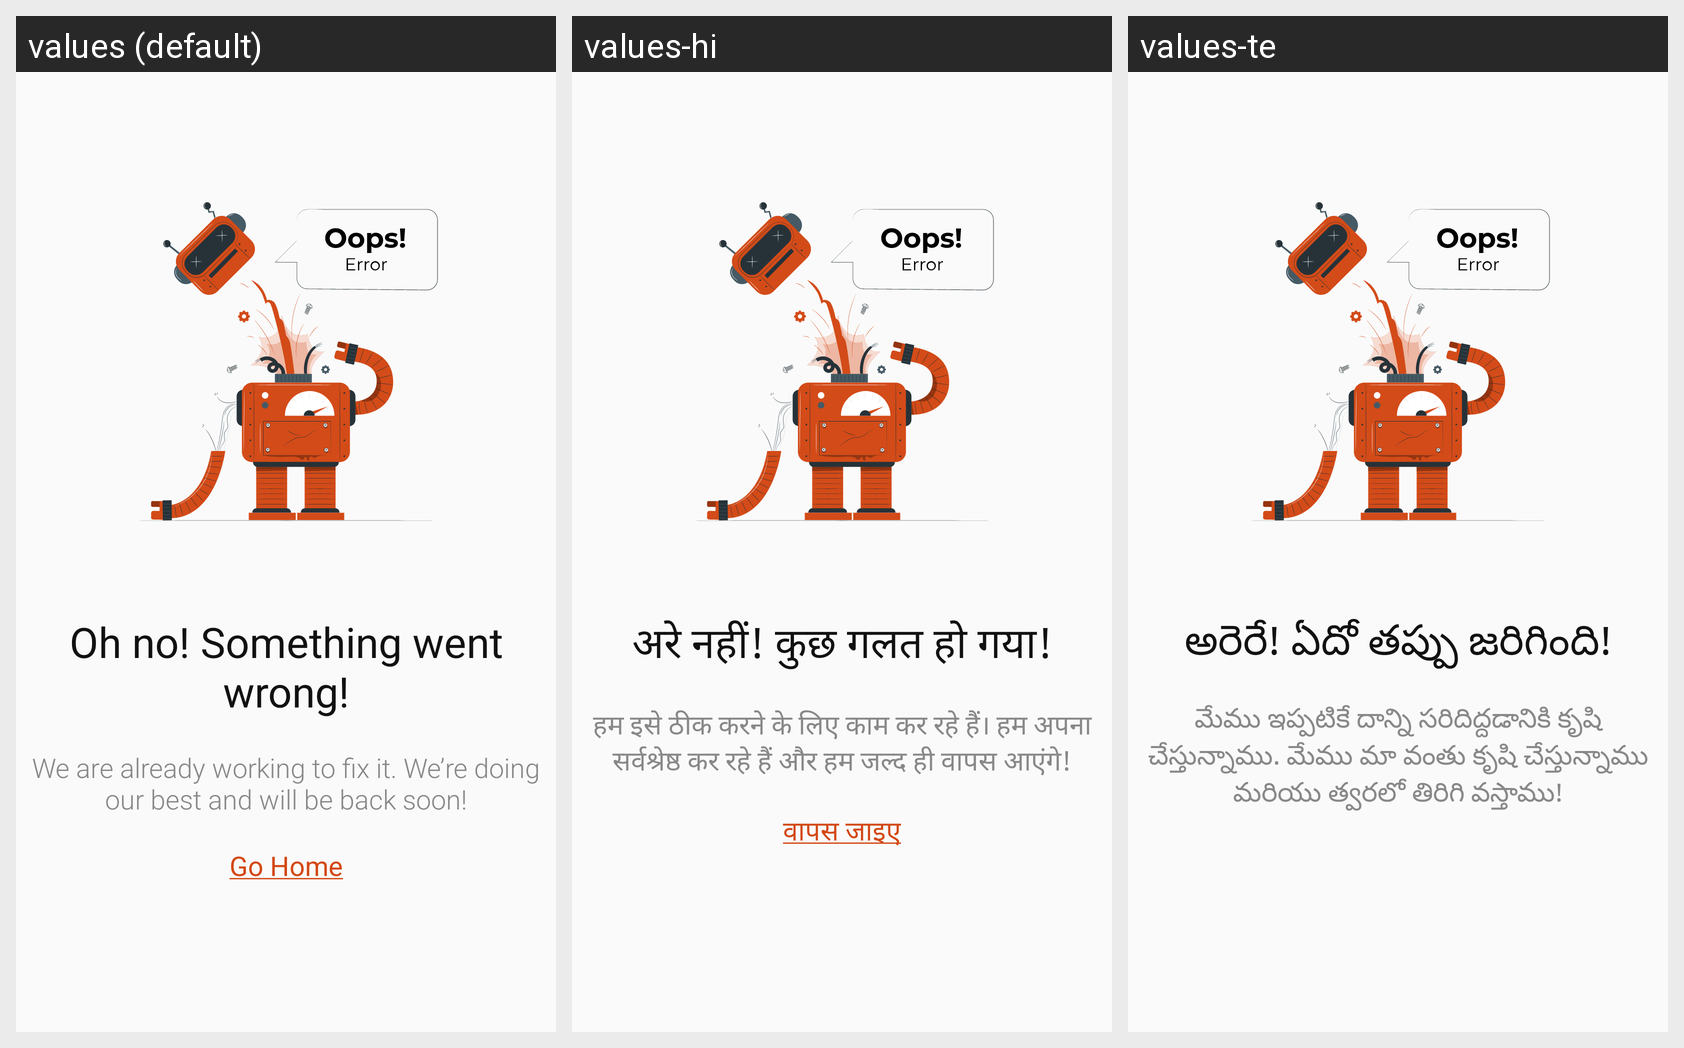

This grid shows one Android layout under several languages. Give, for every string resource on the screen, its name, the default text and each shown locale's text.
Android screen res/layout/fragment_error.xml rendered under 3 locales, left to right: values (default), values-hi, values-te. Device: Nexus 5 (rendered at 1080×1920; each locale shown at half size, 540×960, under a caption strip naming it); theme Theme.Mitra_android.
Strings drawn on this screen, with the default value and each locale's value (text and hints the layout hard-codes, and strings that could not be matched under every locale, appear in the picture but are not listed):

oh_no_something_went_wrong
  values: Oh no! Something went wrong!
  values-hi: अरे नहीं! कुछ गलत हो गया!
  values-te: అరెరే! ఏదో తప్పు జరిగింది!

error_heading_second
  values: We are already working to fix it. We’re doing our best and will be back soon!
  values-hi: हम इसे ठीक करने के लिए काम कर रहे हैं। हम अपना सर्वश्रेष्ठ कर रहे हैं और हम जल्द ही वापस आएंगे!
  values-te: మేము ఇప్పటికే దాన్ని సరిదిద్దడానికి కృషి చేస్తున్నాము. మేము మా వంతు కృషి చేస్తున్నాము మరియు త్వరలో తిరిగి వస్తాము!
